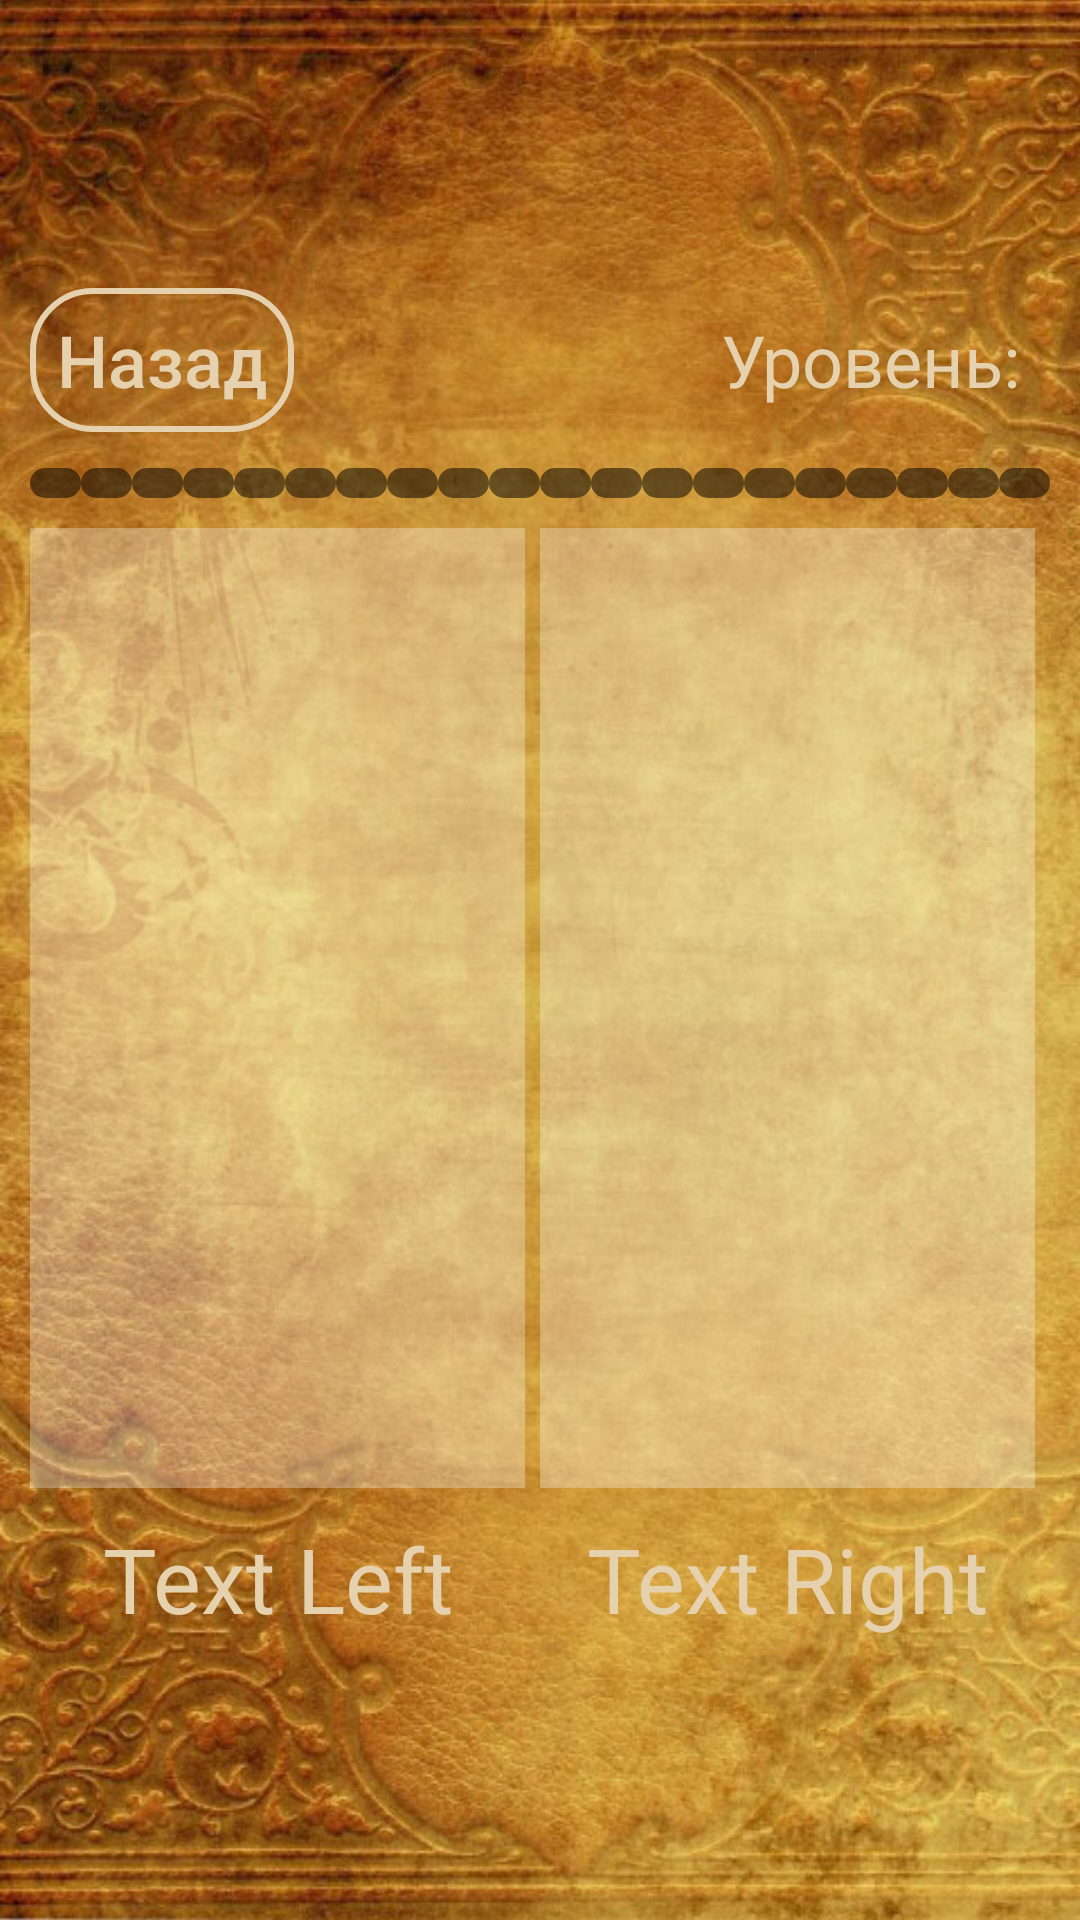

This screen was rendered from an Android layout file. Write that file and the resources it references.
<!-- AndroidManifest.xml: application theme Theme.FirstApp -->
<!-- res/layout/universal.xml -->
<?xml version="1.0" encoding="utf-8"?>
<RelativeLayout xmlns:android="http://schemas.android.com/apk/res/android"
    xmlns:app="http://schemas.android.com/apk/res-auto"
    xmlns:tools="http://schemas.android.com/tools"
    android:id="@+id/contain"
    android:layout_width="match_parent"
    android:layout_height="match_parent"
    android:orientation="vertical">

    <ImageView
        android:id="@+id/background"
        android:layout_width="match_parent"
        android:layout_height="match_parent"
        android:scaleType="centerCrop"
        android:src="@drawable/level1" />

    <LinearLayout
        android:id="@+id/container1"
        android:layout_width="match_parent"
        android:layout_height="match_parent"
        android:gravity="center"
        android:orientation="vertical">

        <LinearLayout
            android:id="@+id/container2"
            android:layout_width="match_parent"
            android:layout_height="wrap_content"
            android:orientation="vertical"
            android:padding="10dp">


            <LinearLayout
                android:id="@+id/line1"
                android:layout_width="match_parent"
                android:layout_height="match_parent"
                android:orientation="horizontal">

                <Button
                    android:id="@+id/button_back"
                    android:layout_width="wrap_content"
                    android:layout_height="wrap_content"
                    android:layout_marginRight="10dp"
                    android:background="@drawable/button_stroke_white_press_blue"
                    android:paddingLeft="5dp"
                    android:paddingRight="5dp"
                    android:text="@string/back"
                    android:textAllCaps="false"
                    android:textColor="@color/white"
                    android:textSize="24sp" />

                <TextView
                    android:id="@+id/text_levels"
                    android:layout_width="wrap_content"
                    android:layout_height="wrap_content"
                    android:layout_weight="1"
                    android:gravity="right"
                    android:padding="10dp"
                    android:text="@string/level"
                    android:textColor="@color/white"
                    android:textSize="24sp"

                    />
            </LinearLayout>

            <LinearLayout
                android:id="@+id/line2"
                android:layout_width="match_parent"
                android:layout_height="wrap_content"
                android:layout_marginTop="10dp"
                android:orientation="horizontal">

                <TextView
                    android:id="@+id/point1"
                    android:layout_width="wrap_content"
                    android:layout_height="10dp"
                    android:layout_weight="1"
                    android:background="@drawable/style_points"
                    />
                <TextView
                    android:id="@+id/point2"
                    android:layout_width="wrap_content"
                    android:layout_height="10dp"
                    android:layout_weight="1"
                    android:background="@drawable/style_points"
                    />
                <TextView
                    android:id="@+id/point3"
                    android:layout_width="wrap_content"
                    android:layout_height="10dp"
                    android:layout_weight="1"
                    android:background="@drawable/style_points"
                    />
                <TextView
                    android:id="@+id/point4"
                    android:layout_width="wrap_content"
                    android:layout_height="10dp"
                    android:layout_weight="1"
                    android:background="@drawable/style_points"
                    />
                <TextView
                    android:id="@+id/point5"
                    android:layout_width="wrap_content"
                    android:layout_height="10dp"
                    android:layout_weight="1"
                    android:background="@drawable/style_points"
                    />
                <TextView
                    android:id="@+id/point6"
                    android:layout_width="wrap_content"
                    android:layout_height="10dp"
                    android:layout_weight="1"
                    android:background="@drawable/style_points"
                    />
                <TextView
                    android:id="@+id/point7"
                    android:layout_width="wrap_content"
                    android:layout_height="10dp"
                    android:layout_weight="1"
                    android:background="@drawable/style_points"
                    />
                <TextView
                    android:id="@+id/point8"
                    android:layout_width="wrap_content"
                    android:layout_height="10dp"
                    android:layout_weight="1"
                    android:background="@drawable/style_points"
                    />
                <TextView
                    android:id="@+id/point9"
                    android:layout_width="wrap_content"
                    android:layout_height="10dp"
                    android:layout_weight="1"
                    android:background="@drawable/style_points"
                    />
                <TextView
                    android:id="@+id/point10"
                    android:layout_width="wrap_content"
                    android:layout_height="10dp"
                    android:layout_weight="1"
                    android:background="@drawable/style_points"
                    />
                <TextView
                    android:id="@+id/point11"
                    android:layout_width="wrap_content"
                    android:layout_height="10dp"
                    android:layout_weight="1"
                    android:background="@drawable/style_points"
                    />
                <TextView
                    android:id="@+id/point12"
                    android:layout_width="wrap_content"
                    android:layout_height="10dp"
                    android:layout_weight="1"
                    android:background="@drawable/style_points"
                    />
                <TextView
                    android:id="@+id/point13"
                    android:layout_width="wrap_content"
                    android:layout_height="10dp"
                    android:layout_weight="1"
                    android:background="@drawable/style_points"
                    />
                <TextView
                    android:id="@+id/point14"
                    android:layout_width="wrap_content"
                    android:layout_height="10dp"
                    android:layout_weight="1"
                    android:background="@drawable/style_points"
                    />
                <TextView
                    android:id="@+id/point15"
                    android:layout_width="wrap_content"
                    android:layout_height="10dp"
                    android:layout_weight="1"
                    android:background="@drawable/style_points"
                    />
                <TextView
                    android:id="@+id/point16"
                    android:layout_width="wrap_content"
                    android:layout_height="10dp"
                    android:layout_weight="1"
                    android:background="@drawable/style_points"
                    />
                <TextView
                    android:id="@+id/point17"
                    android:layout_width="wrap_content"
                    android:layout_height="10dp"
                    android:layout_weight="1"
                    android:background="@drawable/style_points"
                    />
                <TextView
                    android:id="@+id/point18"
                    android:layout_width="wrap_content"
                    android:layout_height="10dp"
                    android:layout_weight="1"
                    android:background="@drawable/style_points"
                    />
                <TextView
                    android:id="@+id/point19"
                    android:layout_width="wrap_content"
                    android:layout_height="10dp"
                    android:layout_weight="1"
                    android:background="@drawable/style_points"
                    />
                <TextView
                    android:id="@+id/point20"
                    android:layout_width="wrap_content"
                    android:layout_height="10dp"
                    android:layout_weight="1"
                    android:background="@drawable/style_points"
                    />

            </LinearLayout>
            <LinearLayout
                android:id="@+id/line3"
                android:layout_width="match_parent"
                android:layout_height="match_parent"
                android:layout_marginTop="10dp"
                android:orientation="horizontal">

                <ImageView
                    android:id="@+id/img_left"
                    android:layout_width="match_parent"
                    android:layout_height="320dp"
                    android:layout_marginRight="5dp"
                    android:scaleType="centerCrop"
                    android:background="@drawable/style_img_universal"
                    android:layout_weight="1"
                    android:src="@drawable/imgtest" />
                <ImageView
                    android:id="@+id/img_right"
                    android:layout_width="match_parent"
                    android:layout_height="320dp"
                    android:layout_marginRight="5dp"
                    android:scaleType="centerCrop"
                    android:background="@drawable/style_img_universal"
                    android:layout_weight="1"
                    android:src="@drawable/imgtest" />
            </LinearLayout>
            <LinearLayout
                android:id="@+id/line4"
                android:layout_width="match_parent"
                android:layout_height="match_parent"
                android:layout_marginTop="10dp"
                android:orientation="horizontal">
                <TextView
                    android:id="@+id/text_left"
                    android:layout_width="match_parent"
                    android:layout_height="wrap_content"
                    android:text="Text Left"
                    android:textColor="@color/white"
                    android:textSize="30sp"
                    android:layout_marginRight="5dp"
                    android:layout_weight="1"
                    android:gravity="center"/>
                <TextView
                    android:id="@+id/text_right"
                    android:layout_width="match_parent"
                    android:layout_height="wrap_content"
                    android:text="Text Right"
                    android:textColor="@color/white"
                    android:textSize="30sp"
                    android:layout_marginRight="5dp"
                    android:layout_weight="1"
                    android:gravity="center"/>
            </LinearLayout>
        </LinearLayout>
    </LinearLayout>
</RelativeLayout>
<!-- resources referenced by this layout -->
<resources>
  <color name="white">#e5d1ae</color>
  <!-- drawable button_stroke_white_press_blue (drawable) -->
  <?xml version="1.0" encoding="utf-8"?>
  <selector xmlns:android="http://schemas.android.com/apk/res/android">
  <item android:state_pressed="false" android:drawable="@drawable/style_btn_white"/>
      <item android:state_pressed="true" android:drawable="@drawable/style_btn_white_blue_press"/>
  </selector>
  <!-- drawable imgtest: png bitmap (drawable, 1681 bytes) -->
  <!-- drawable level1: jpg bitmap (drawable, 100885 bytes) -->
  <!-- drawable style_img_universal (drawable) -->
  <?xml version="1.0" encoding="utf-8"?>
  <shape  xmlns:android="http://schemas.android.com/apk/res/android">
  <corners android:radius="15dp"></corners>
  </shape>
  <!-- drawable style_points (drawable) -->
  <?xml version="1.0" encoding="utf-8"?>
  <shape xmlns:android="http://schemas.android.com/apk/res/android">
      <corners android:radius="8dp" />
      <solid android:color="#83000000" />
  </shape>
  <string name="back">Назад</string>
  <string name="level">Уровень:</string>
  <style name="Theme.FirstApp" parent="Base.Theme.FirstApp" />
  <!-- drawable style_btn_white (drawable) -->
  <?xml version="1.0" encoding="utf-8"?>
  <shape xmlns:android="http://schemas.android.com/apk/res/android">
      <stroke
          android:width="2dp"
          android:color="@color/white" />
      <corners android:radius="20dp" />
  </shape>
  <!-- drawable style_btn_white_blue_press (drawable) -->
  <?xml version="1.0" encoding="utf-8"?>
  <shape xmlns:android="http://schemas.android.com/apk/res/android">
      <stroke
          android:width="2dp"
          android:color="@color/white" />
      <corners android:radius="20dp" />
      <solid android:color="@color/blue"/>
  </shape>
  <style name="Base.Theme.FirstApp" parent="Theme.Design.Light.NoActionBar">
          
          
      </style>
  <color name="blue">#48d1ff</color>
</resources>
